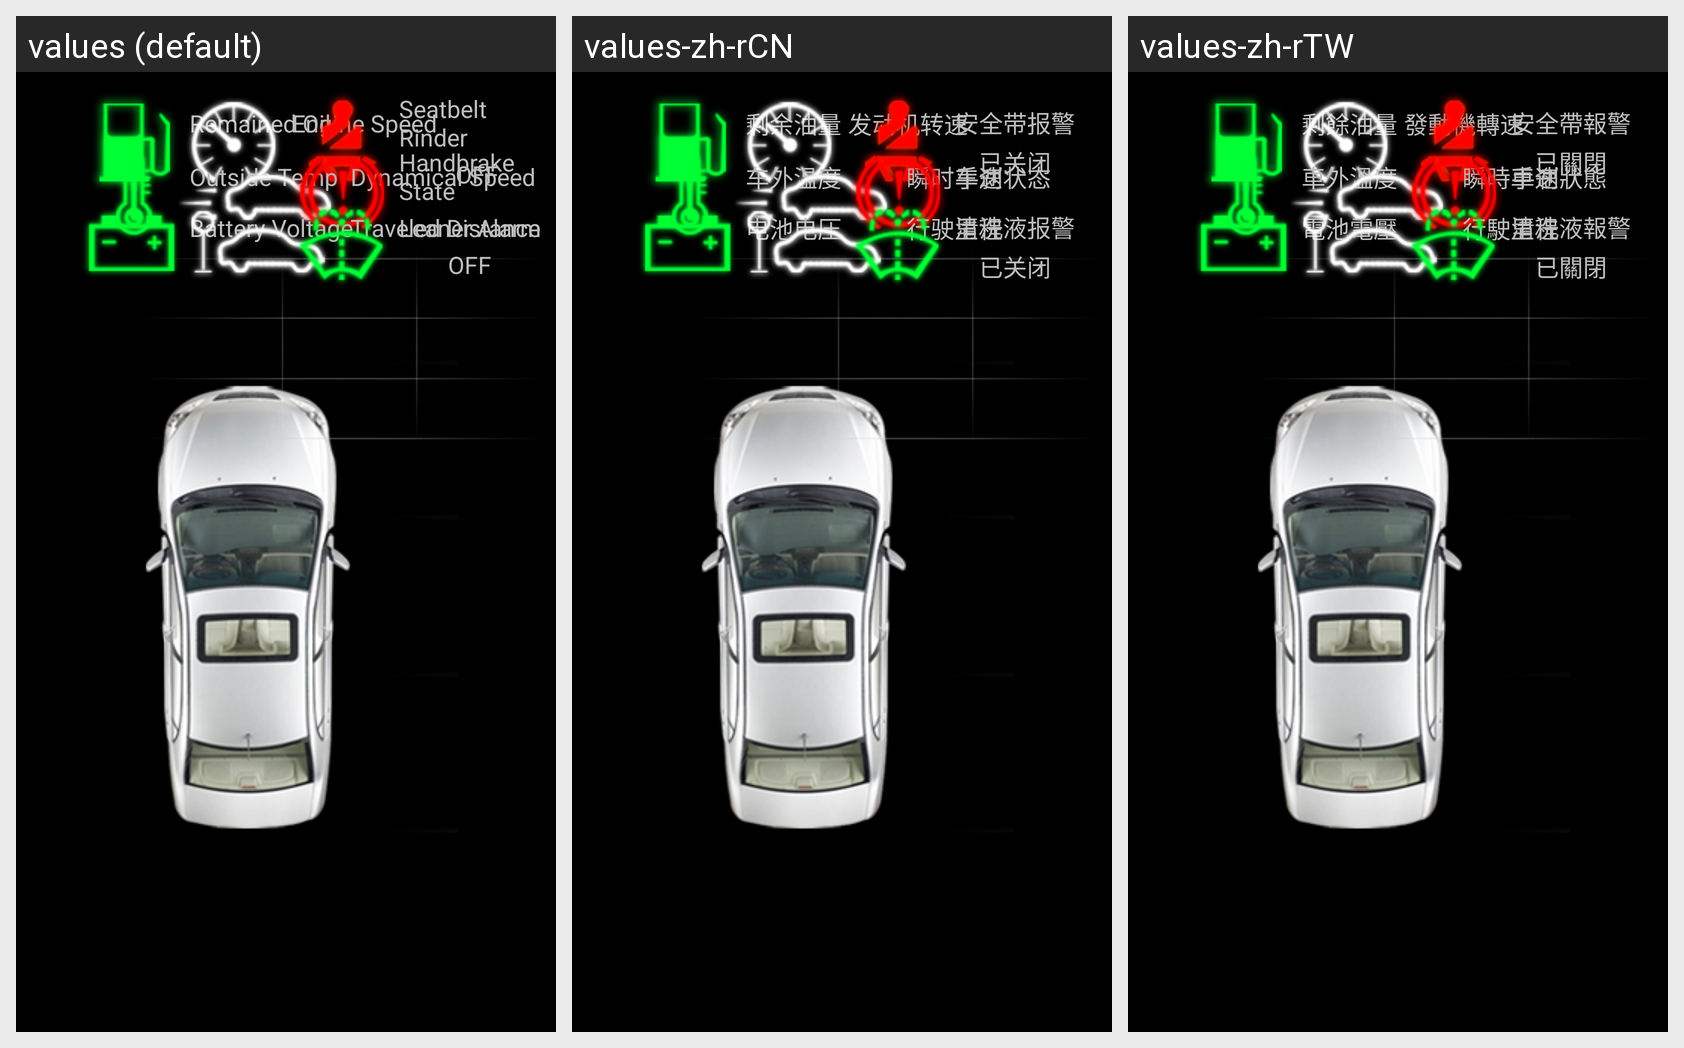

Here is an Android app screen in its default locale and in the app's own translations. Write out the translated-string differences for the strings that appear on this screen.
Android screen res/layout/vm_ui_fragment.xml rendered under 3 locales, left to right: values (default), values-zh-rCN, values-zh-rTW. Device: Nexus 5 (rendered at 1080×1920; each locale shown at half size, 540×960, under a caption strip naming it); theme android:Theme.Black.NoTitleBar.Fullscreen.
Strings drawn on this screen, with the default value and each locale's value (text and hints the layout hard-codes, and strings that could not be matched under every locale, appear in the picture but are not listed):

tv_restOil
  values: Remained Oil
  values-zh-rCN: 剩余油量
  values-zh-rTW: 剩餘油量

tv_engineSpeed
  values: Engine Speed
  values-zh-rCN: 发动机转速
  values-zh-rTW: 發動機轉速

tv_safeBand
  values: Seatbelt Rinder
  values-zh-rCN: 安全带报警
  values-zh-rTW: 安全帶報警

tv_safeBandOff
  values: OFF
  values-zh-rCN: 已关闭
  values-zh-rTW: 已關閉

tv_outtemp
  values: Outside Temp
  values-zh-rCN: 车外温度
  values-zh-rTW: 車外溫度

tv_currentSpeed
  values: Dynamical Speed
  values-zh-rCN: 瞬时车速
  values-zh-rTW: 瞬時車速

tv_handStop
  values: Handbrake State
  values-zh-rCN: 手刹状态
  values-zh-rTW: 手剎狀態

tv_battery
  values: Battery Voltage
  values-zh-rCN: 电池电压
  values-zh-rTW: 電池電壓

tv_distance
  values: Traveled Distance
  values-zh-rCN: 行驶里程
  values-zh-rTW: 行駛里程

tv_cleanWater
  values: Leaner Alarm
  values-zh-rCN: 清洗液报警
  values-zh-rTW: 清洗液報警

tv_cleanWaterOff
  values: OFF
  values-zh-rCN: 已关闭
  values-zh-rTW: 已關閉
